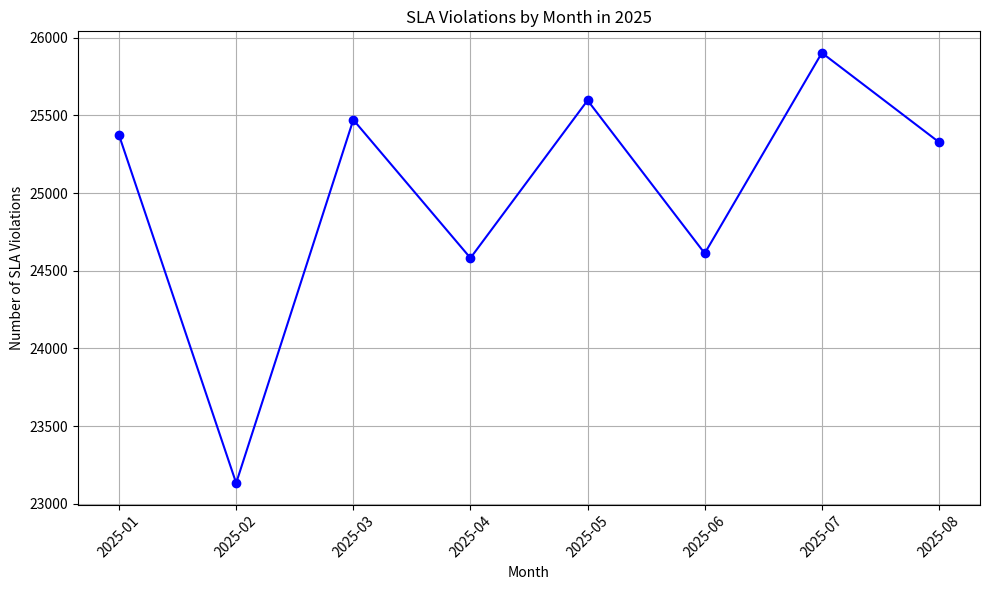

This figure's Python source: (Note: this script raises an exception after producing the figure.)
import matplotlib.pyplot as plt
import pandas as pd

# Data from the query result
months = ['2025-01', '2025-02', '2025-03', '2025-04', '2025-05', '2025-06', '2025-07', '2025-08']
sla_violations = [25373, 23133, 25472, 24582, 25597, 24612, 25903, 25328]

plt.figure(figsize=(10, 6))
plt.plot(months, sla_violations, marker='o', linestyle='-', color='b')
plt.title('SLA Violations by Month in 2025')
plt.xlabel('Month')
plt.ylabel('Number of SLA Violations')
plt.xticks(rotation=45)
plt.grid(True)
plt.tight_layout()

# Save the plot as a PNG file
plt.savefig('output/sla_violations_2025_line_chart.png')
plt.close()

'sla_violations_2025_line_chart.png'
